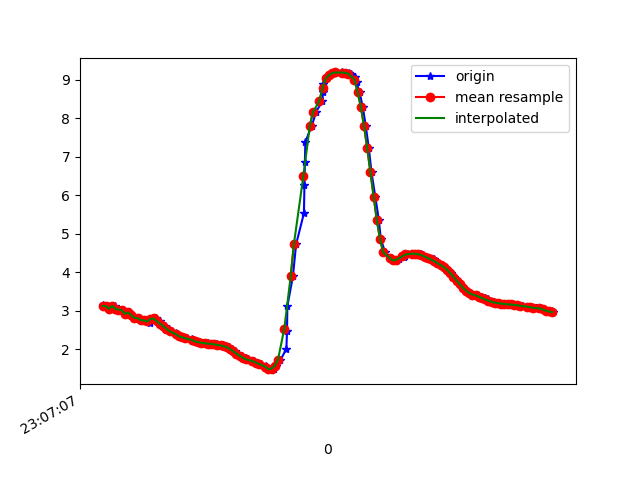

Values plotted in this chart, from the file beside it:
1617836828084, 532471638364147, 3.1527274, -5.093708, 7.7559304
1617836828094, 532471657594917, 3.093, -5.178, 7.724
1617836828113, 532471676825687, 3.119, -5.161, 7.725
1617836828131, 532471696056457, 3.052, -5.19, 7.733
1617836828158, 532471715287227, 3.124, -5.218, 7.685
1617836828169, 532471734517997, 3.049, -5.193, 7.731
1617836828188, 532471753748767, 3.031, -5.317, 7.654
1617836828206, 532471772979537, 3.015, -5.283, 7.683
1617836828232, 532471792210307, 2.92, -5.317, 7.697
1617836828248, 532471811441077, 2.954, -5.394, 7.63
1617836828264, 532471830671847, 2.881, -5.386, 7.663
1617836828283, 532471849902617, 2.814, -5.489, 7.615
1617836828317, 532471869133387, 2.808, -5.457, 7.64
1617836828332, 532471888364157, 2.751, -5.436, 7.676
1617836828344, 532471907594927, 2.751, -5.571, 7.579
1617836828362, 532471926825697, 2.747, -5.531, 7.61
1617836828378, 532471946056467, 2.693, -5.549, 7.616
1617836828398, 532471965287237, 2.785, -5.66, 7.5
1617836828418, 532471984518007, 2.798, -5.602, 7.538
1617836828438, 532472003748777, 2.726, -5.629, 7.545
1617836828454, 532472022979547, 2.663, -5.635, 7.563
1617836828474, 532472042210317, 2.601, -5.637, 7.583
1617836828496, 532472061441087, 2.532, -5.65, 7.597
1617836828511, 532472080671857, 2.465, -5.668, 7.605
1617836828541, 532472099902627, 2.411, -5.687, 7.609
1617836828552, 532472119133397, 2.367, -5.711, 7.604
1617836828568, 532472138364167, 2.333, -5.74, 7.593
1617836828587, 532472157594937, 2.306, -5.765, 7.582
1617836828610, 532472176825707, 2.281, -5.777, 7.58
1617836828640, 532472196056477, 2.255, -5.776, 7.589
1617836828653, 532472215287247, 2.227, -5.773, 7.599
1617836828665, 532472234518017, 2.201, -5.778, 7.603
1617836828682, 532472253748787, 2.181, -5.788, 7.602
1617836828706, 532472272979557, 2.167, -5.787, 7.606
1617836828730, 532472292210327, 2.158, -5.773, 7.619
1617836828739, 532472311441097, 2.151, -5.748, 7.64
1617836828759, 532472330671867, 2.143, -5.721, 7.663
1617836828778, 532472349902637, 2.135, -5.704, 7.678
1617836828798, 532472369133407, 2.125, -5.699, 7.684
1617836828816, 532472388364177, 2.112, -5.702, 7.685
1617836828835, 532472407594947, 2.096, -5.707, 7.686
1617836828854, 532472426825717, 2.078, -5.706, 7.692
1617836828873, 532472446056487, 2.05, -5.694, 7.708
1617836828892, 532472465287257, 2.004, -5.68, 7.731
1617836828913, 532472484518027, 1.943, -5.681, 7.745
1617836828931, 532472503748797, 1.884, -5.708, 7.74
1617836828957, 532472522979567, 1.828, -5.74, 7.73
1617836828978, 532472542210337, 1.777, -5.772, 7.718
1617836828994, 532472561441107, 1.735, -5.805, 7.703
1617836829024, 532472580671877, 1.705, -5.83, 7.69
1617836829027, 532472599902647, 1.682, -5.842, 7.687
1617836829053, 532472619133417, 1.653, -5.838, 7.696
1617836829073, 532472638364187, 1.618, -5.825, 7.713
1617836829108, 532472657594957, 1.572, -5.813, 7.731
1617836829112, 532472676825727, 1.518, -5.821, 7.737
1617836829133, 532472696056497, 1.48, -5.879, 7.7
1617836829156, 532472715287267, 1.497, -5.972, 7.624
1617836829169, 532472734518037, 1.568, -5.978, 7.605
1617836829196, 532472753748807, 1.72, -5.842, 7.678
1617836829233, 532472772979577, 2.009, -5.608, 7.781
1617836829237, 532472792210347, 2.478, -5.221, 7.915
... 88 more rows
